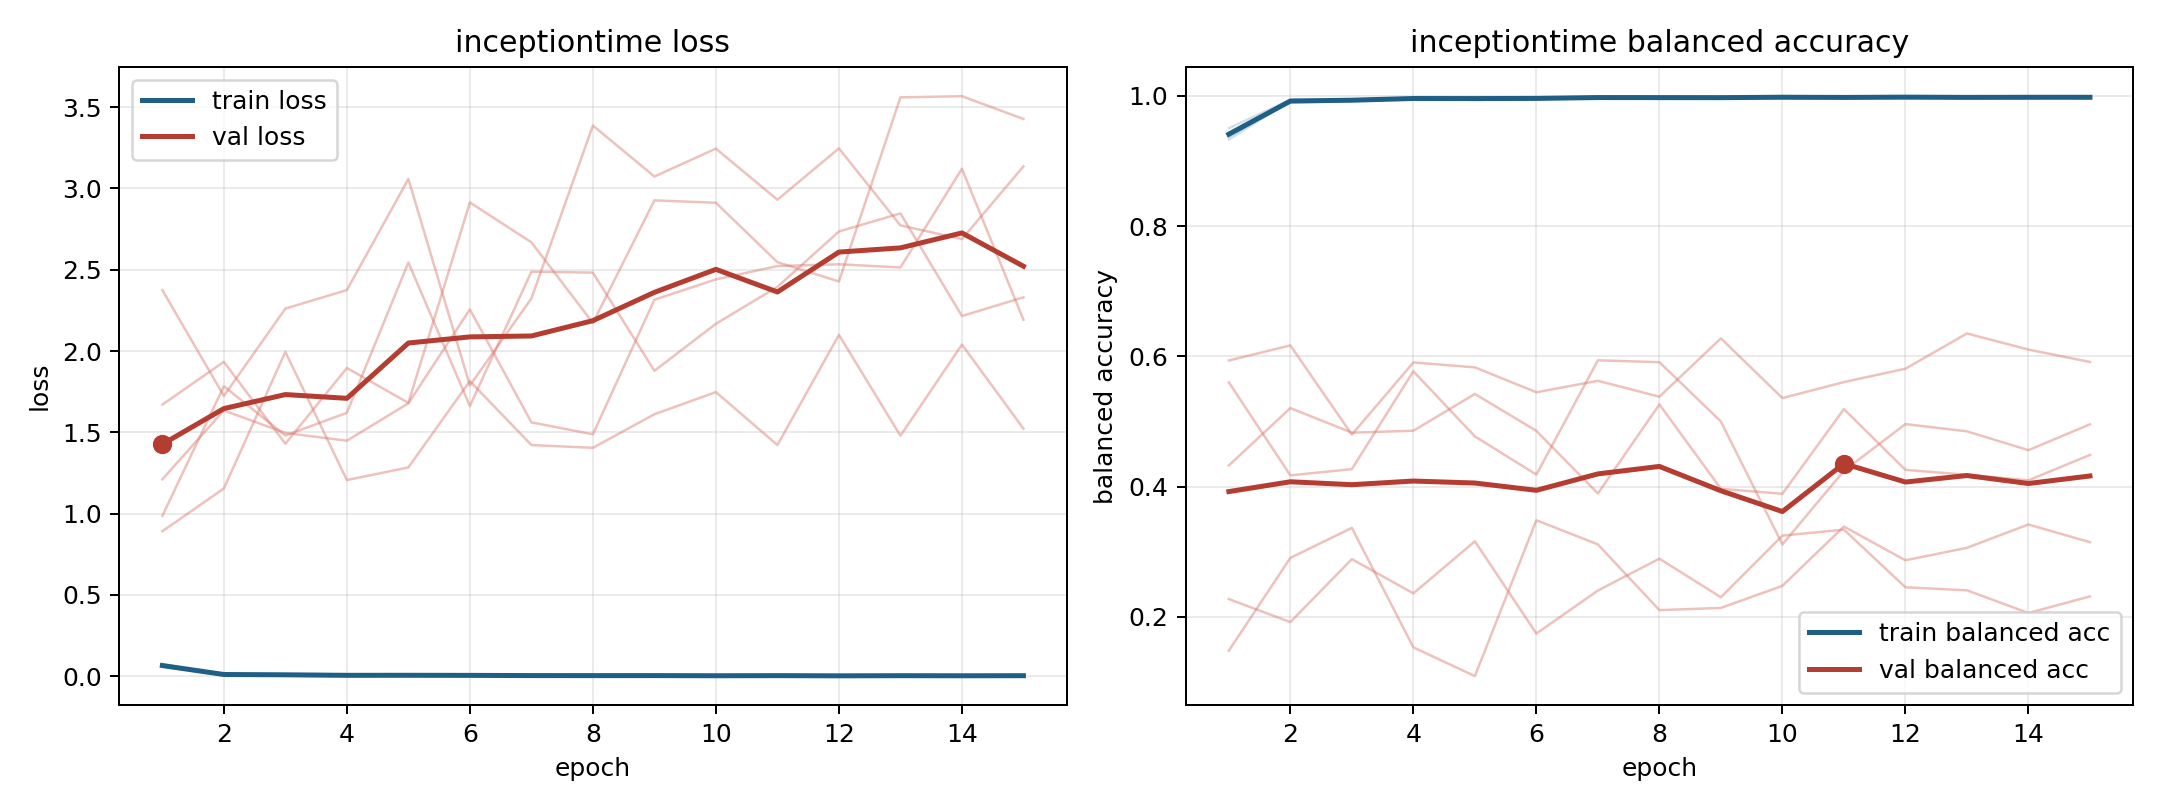

The data file committed next to this chart (first rows):
model, fold, epoch, train_loss, train_balanced_accuracy, val_loss, val_balanced_accuracy
inceptiontime, 1, 1, 0.05818, 0.9501, 0.9862, 0.4326
inceptiontime, 1, 2, 0.008052, 0.9939, 1.784, 0.5206
inceptiontime, 1, 3, 0.007706, 0.9941, 1.481, 0.4829
inceptiontime, 1, 4, 0.005539, 0.9957, 1.62, 0.4858
inceptiontime, 1, 5, 0.003967, 0.9975, 2.545, 0.5423
inceptiontime, 1, 6, 0.007022, 0.9945, 1.662, 0.4857
inceptiontime, 1, 7, 0.001816, 0.9988, 2.488, 0.3895
inceptiontime, 1, 8, 0.002515, 0.9982, 2.482, 0.5262
inceptiontime, 1, 9, 0.004984, 0.9961, 1.878, 0.3967
inceptiontime, 1, 10, 0.003029, 0.9979, 2.168, 0.3891
inceptiontime, 1, 11, 0.003555, 0.9978, 2.395, 0.5191
inceptiontime, 1, 12, 0.002881, 0.9981, 2.735, 0.4258
inceptiontime, 1, 13, 0.001877, 0.9986, 2.846, 0.4183
inceptiontime, 1, 14, 0.004023, 0.9976, 2.215, 0.4098
inceptiontime, 1, 15, 0.002735, 0.9983, 2.33, 0.4487
inceptiontime, 2, 1, 0.06922, 0.9367, 2.375, 0.1483
inceptiontime, 2, 2, 0.01009, 0.9932, 1.724, 0.2907
inceptiontime, 2, 3, 0.008627, 0.9938, 2.261, 0.3367
inceptiontime, 2, 4, 0.006867, 0.9956, 2.375, 0.1534
inceptiontime, 2, 5, 0.005655, 0.9959, 3.058, 0.1092
inceptiontime, 2, 6, 0.005476, 0.9956, 1.788, 0.3484
inceptiontime, 2, 7, 0.002887, 0.9977, 2.323, 0.3114
inceptiontime, 2, 8, 0.00446, 0.9969, 3.387, 0.2105
inceptiontime, 2, 9, 0.004479, 0.997, 3.073, 0.2139
inceptiontime, 2, 10, 0.00107, 0.9993, 3.245, 0.2478
inceptiontime, 2, 11, 0.003227, 0.9974, 2.93, 0.3388
inceptiontime, 2, 12, 0.002566, 0.9986, 3.246, 0.287
inceptiontime, 2, 13, 0.004237, 0.997, 2.773, 0.3062
inceptiontime, 2, 14, 0.004339, 0.9969, 2.688, 0.342
inceptiontime, 2, 15, 0.002729, 0.9982, 3.135, 0.3148
inceptiontime, 3, 1, 0.07327, 0.9329, 1.211, 0.5601
inceptiontime, 3, 2, 0.01093, 0.9923, 1.635, 0.4173
inceptiontime, 3, 3, 0.01151, 0.9917, 1.496, 0.4269
inceptiontime, 3, 4, 0.005569, 0.9956, 1.449, 0.5771
inceptiontime, 3, 5, 0.004719, 0.9971, 1.678, 0.4772
inceptiontime, 3, 6, 0.006048, 0.996, 2.256, 0.4185
inceptiontime, 3, 7, 0.006182, 0.9966, 1.561, 0.5939
inceptiontime, 3, 8, 0.004076, 0.9976, 1.488, 0.5911
inceptiontime, 3, 9, 0.002336, 0.9989, 2.316, 0.5
inceptiontime, 3, 10, 0.005634, 0.9958, 2.44, 0.3113
inceptiontime, 3, 11, 0.003879, 0.9974, 2.522, 0.4243
inceptiontime, 3, 12, 0.002402, 0.9979, 2.534, 0.496
inceptiontime, 3, 13, 0.002177, 0.9988, 2.514, 0.4849
inceptiontime, 3, 14, 0.002211, 0.9981, 3.121, 0.456
inceptiontime, 3, 15, 0.003009, 0.9979, 2.192, 0.4957
inceptiontime, 4, 1, 0.06231, 0.9424, 0.892, 0.5937
inceptiontime, 4, 2, 0.01269, 0.9893, 1.155, 0.6168
inceptiontime, 4, 3, 0.00955, 0.9922, 1.995, 0.4799
inceptiontime, 4, 4, 0.005969, 0.9957, 1.207, 0.5907
inceptiontime, 4, 5, 0.006772, 0.9946, 1.284, 0.5831
inceptiontime, 4, 6, 0.003525, 0.9974, 1.815, 0.5449
inceptiontime, 4, 7, 0.005591, 0.9965, 1.422, 0.5625
inceptiontime, 4, 8, 0.006279, 0.9952, 1.405, 0.5381
inceptiontime, 4, 9, 0.005245, 0.9962, 1.611, 0.6276
inceptiontime, 4, 10, 0.003462, 0.9977, 1.748, 0.536
inceptiontime, 4, 11, 0.004084, 0.9974, 1.422, 0.5605
inceptiontime, 4, 12, 0.002181, 0.9982, 2.1, 0.581
inceptiontime, 4, 13, 0.005843, 0.9963, 1.479, 0.6352
inceptiontime, 4, 14, 0.002831, 0.9978, 2.04, 0.6104
inceptiontime, 4, 15, 0.006564, 0.9961, 1.523, 0.5914
... 15 more rows
